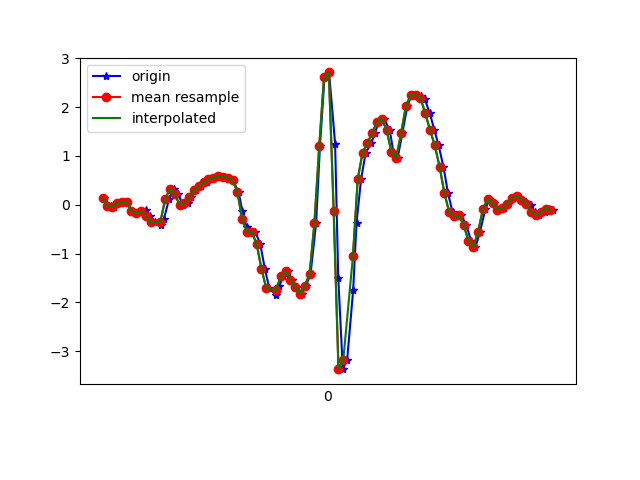

Values plotted in this chart, from the file beside it:
1617847270707, 542914328373531, 0.12897328, 0.052001312, -0.03777663
1617847270735, 542914347400027, -0.03352, -0.1679, -0.08054
1617847270748, 542914366426539, -0.04818, 0.01046, -0.08542
1617847270765, 542914385453051, 0.03857, -0.4611, -0.06954
1617847270784, 542914404479563, 0.04834, -0.06284, -0.1294
1617847270803, 542914423530875, 0.06178, -0.3463, -0.07199
1617847270823, 542914442533915, -0.1349, -0.1496, -0.1648
1617847270845, 542914461558315, -0.1765, -0.01031, -0.1306
1617847270860, 542914480582731, -0.1496, -0.4013, -0.1038
1617847270879, 542914499607147, -0.1056, 0.2292, -0.1111
1617847270898, 542914518656331, -0.2217, 0.04467, -0.00479
1617847270917, 542914537677835, -0.3573, -0.1264, -0.04511
1617847270943, 542914556702059, -0.4159, 0.2646, -0.1062
1617847270955, 542914575726283, -0.2864, -0.06895, -0.1306
1617847270976, 542914594750507, 0.1094, 0.05322, -0.2149
1617847270996, 542914613799531, 0.333, 0.2255, -0.2223
1617847271012, 542914632823659, 0.2108, -0.2363, -0.1514
1617847271036, 542914651847851, 0.005579, -0.1642, -0.2027
1617847271056, 542914670872075, 0.03246, 0.04834, -0.2125
1617847271069, 542914689896267, 0.1607, -0.2229, -0.1856
1617847271088, 542914708920459, 0.3061, -0.4966, -0.1746
1617847271111, 542914727969483, 0.3831, -0.6847, -0.2113
1617847271132, 542914747113662, 0.4588, -0.8765, -0.2528
1617847271145, 542914766137726, 0.5321, -1.081, -0.2943
1617847271164, 542914785161790, 0.5578, -1.294, -0.3273
1617847271185, 542914804210686, 0.5798, -1.435, -0.331
1617847271205, 542914823234750, 0.57, -1.55, -0.3102
1617847271221, 542914842244414, 0.5541, -1.575, -0.265
1617847271241, 542914861267966, 0.504, -1.512, -0.1771
1617847271265, 542914880291518, 0.267, -1.363, -0.04877
1617847271281, 542914899339902, -0.1361, -1.184, 0.1198
1617847271298, 542914918363390, -0.4538, -0.9009, 0.1846
1617847271317, 542914937400062, -0.5528, -0.4599, 0.2554
1617847271335, 542914956423998, -0.5552, 0.1119, 0.4167
1617847271355, 542914975447934, -0.802, 0.6934, 0.7197
1617847271374, 542914994496702, -1.308, 1.302, 1.058
1617847271393, 542915013520702, -1.713, 2.01, 1.42
1617847271420, 542915032544702, -1.839, 2.828, 1.769
1617847271435, 542915051581118, -1.661, 3.612, 2.164
1617847271450, 542915070630270, -1.467, 4.411, 2.539
1617847271469, 542915089654526, -1.359, 5.112, 2.935
1617847271488, 542915108678846, -1.542, 5.757, 3.337
1617847271509, 542915127703230, -1.688, 6.445, 3.68
1617847271527, 542915146733182, -1.822, 7.429, 3.91
1617847271545, 542915165782462, -1.656, 8.25, 4.116
1617847271564, 542915184806910, -1.419, 8.577, 4.152
1617847271587, 542915203831422, -0.3793, 7.731, 3.729
1617847271603, 542915222855870, 1.194, 5.77, 3.291
1617847271622, 542915241901566, 2.616, 4.163, 2.318
1617847271641, 542915260925886, 2.71, 3.072, 1.255
1617847271666, 542915279950334, 1.253, 1.255, 0.4265
1617847271679, 542915298999550, -1.492, -0.6994, -0.2186
1617847271698, 542915318023934, -3.366, -1.396, -0.7061
1617847271716, 542915337037310, -3.175, -1.489, -1.18
1617847271741, 542915356086270, -1.752, -1.825, -1.492
1617847271755, 542915375110526, -0.3646, -2.244, -1.697
1617847271774, 542915394134654, 0.5297, -2.793, -1.946
1617847271793, 542915413158782, 1.065, -3.485, -2.094
1617847271817, 542915432207742, 1.263, -4.129, -2.228
1617847271831, 542915451225726, 1.474, -4.756, -2.373
1617847271849, 542915470274558, 1.703, -5.298, -2.423
... 38 more rows
